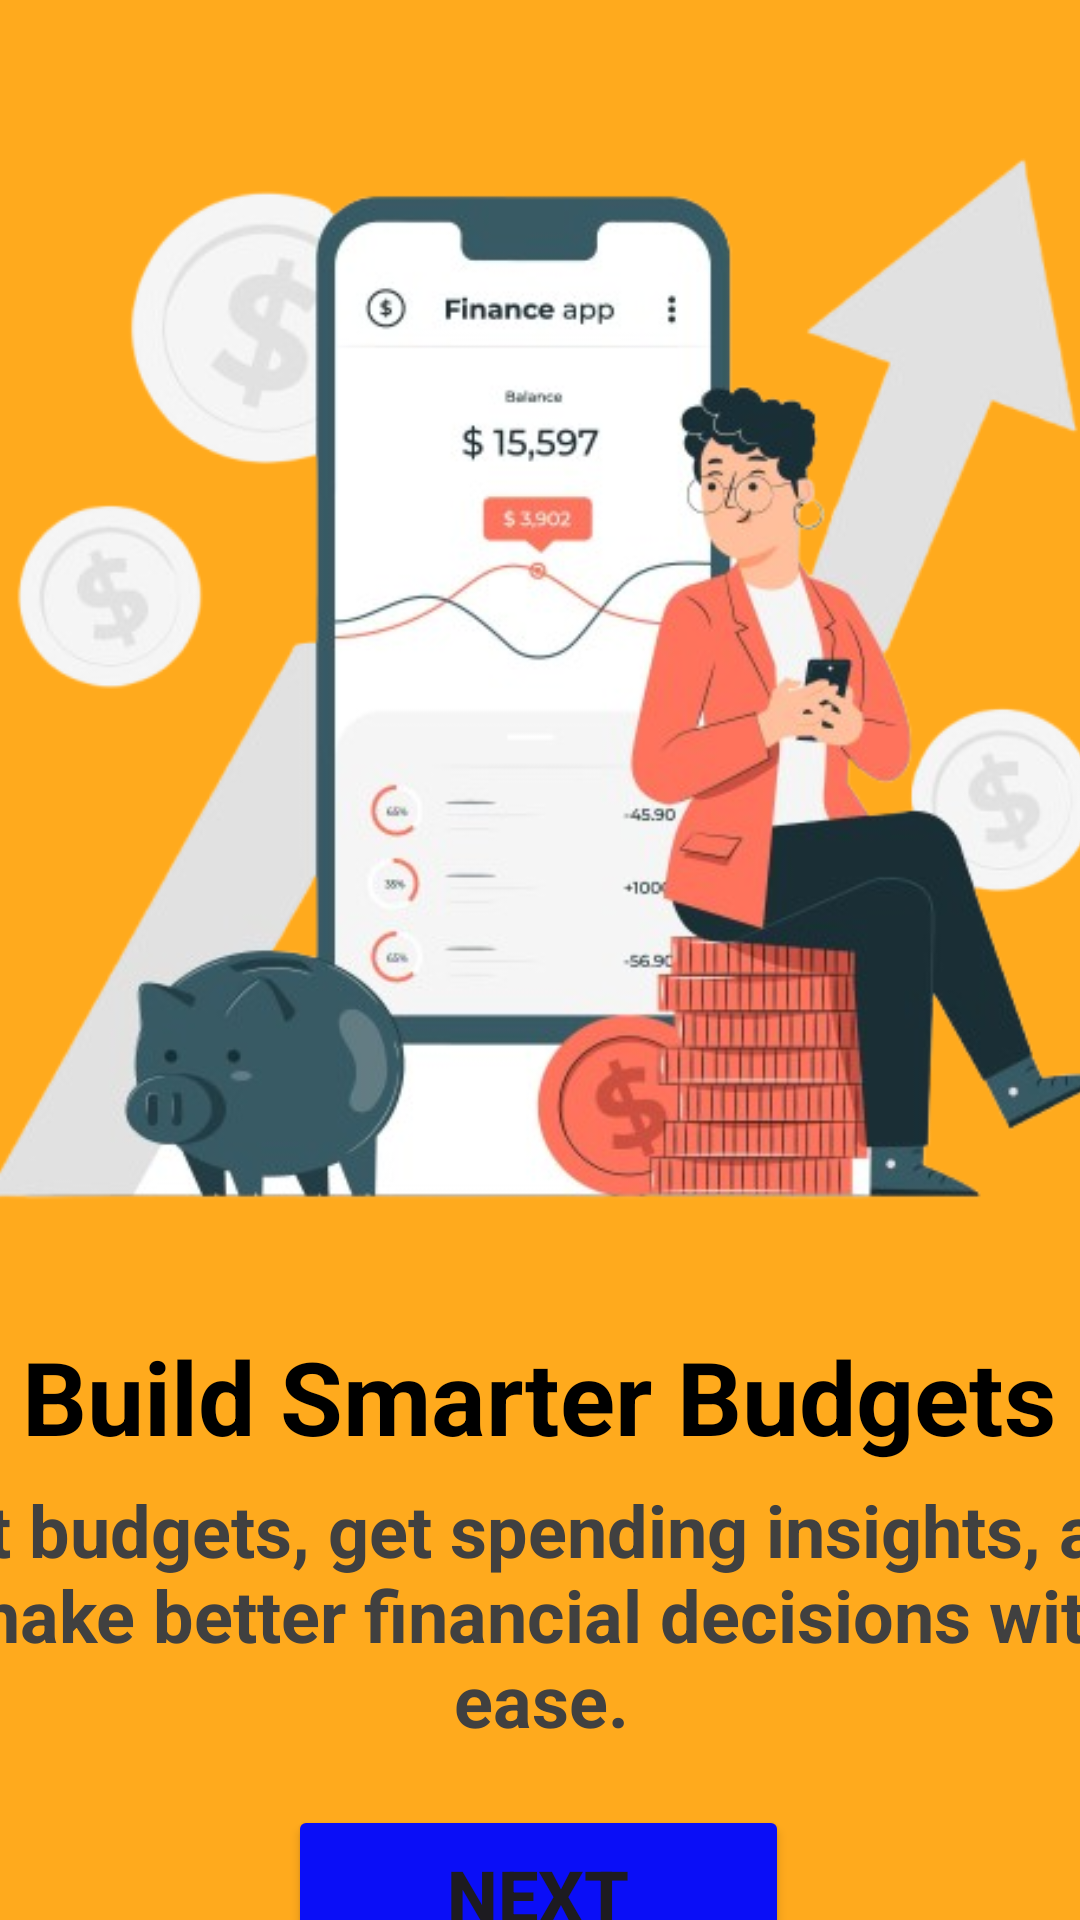

Produce the Android XML layout that renders to this screen, including the resource entries it uses.
<!-- AndroidManifest.xml: application theme Theme.CashFlow_App -->
<!-- res/layout/activity_on_board_screen2.xml -->
<?xml version="1.0" encoding="utf-8"?>
<androidx.constraintlayout.widget.ConstraintLayout xmlns:android="http://schemas.android.com/apk/res/android"
    xmlns:app="http://schemas.android.com/apk/res-auto"
    xmlns:tools="http://schemas.android.com/tools"
    android:id="@+id/main"
    android:layout_width="match_parent"
    android:layout_height="match_parent"
    android:background="@color/yellow"
    tools:context=".OnBoardScreen2">

    <ImageView
        android:id="@+id/imageViewonboard2"
        android:layout_width="490dp"
        android:layout_height="394dp"
        app:layout_constraintBottom_toBottomOf="parent"
        app:layout_constraintEnd_toEndOf="parent"
        app:layout_constraintHorizontal_bias="0.478"
        app:layout_constraintStart_toStartOf="parent"
        app:layout_constraintTop_toTopOf="parent"
        app:layout_constraintVertical_bias="0.112"
        app:srcCompat="@drawable/onboard2" />

    <TextView
        android:id="@+id/textView1onboard2"
        android:layout_width="wrap_content"
        android:layout_height="wrap_content"
        android:text="@string/onboard2text1"
        android:textAlignment="center"
        android:textColor="@color/black"
        android:textSize="34sp"
        android:textStyle="bold"
        app:layout_constraintBottom_toBottomOf="parent"
        app:layout_constraintEnd_toEndOf="parent"
        app:layout_constraintHorizontal_bias="0.498"
        app:layout_constraintStart_toStartOf="parent"
        app:layout_constraintTop_toBottomOf="@+id/imageViewonboard2"
        app:layout_constraintVertical_bias="0.121" />

    <TextView
        android:id="@+id/textView2onboard2"
        android:layout_width="445dp"
        android:layout_height="119dp"
        android:text="@string/onboard2text2"
        android:textAlignment="center"
        android:textColor="@color/gray"
        android:textSize="24sp"
        android:textStyle="bold"
        app:layout_constraintBottom_toBottomOf="parent"
        app:layout_constraintEnd_toEndOf="parent"
        app:layout_constraintStart_toStartOf="parent"
        app:layout_constraintTop_toBottomOf="@+id/textView1onboard2"
        app:layout_constraintVertical_bias="0.167" />

    <Button
        android:id="@+id/buttononboard2"
        android:layout_width="167dp"
        android:layout_height="60dp"
        android:backgroundTint="@color/blue"
        android:text="@string/btnContinue"
        android:textAlignment="center"
        android:textSize="24sp"
        android:textStyle="bold"
        app:layout_constraintBottom_toBottomOf="parent"
        app:layout_constraintEnd_toEndOf="parent"
        app:layout_constraintHorizontal_bias="0.498"
        app:layout_constraintStart_toStartOf="parent"
        app:layout_constraintTop_toBottomOf="@+id/textView2onboard2"
        app:layout_constraintVertical_bias="0.337" />
</androidx.constraintlayout.widget.ConstraintLayout>
<!-- resources referenced by this layout -->
<resources>
  <color name="black">#FF000000</color>
  <color name="blue">#0a0ef7</color>
  <color name="gray">	#404040</color>
  <color name="yellow">#FFAA1D</color>
  <!-- drawable onboard2: png bitmap (drawable, 203762 bytes) -->
  <string name="btnContinue">Next</string>
  <string name="onboard2text1">Build Smarter Budgets</string>
  <string name="onboard2text2">Set budgets, get spending insights, and make better financial decisions with ease.</string>
  <style name="Theme.CashFlow_App" parent="Base.Theme.CashFlow_App" />
  <style name="Base.Theme.CashFlow_App" parent="Theme.Material3.DayNight.NoActionBar">
          
          
      </style>
</resources>
